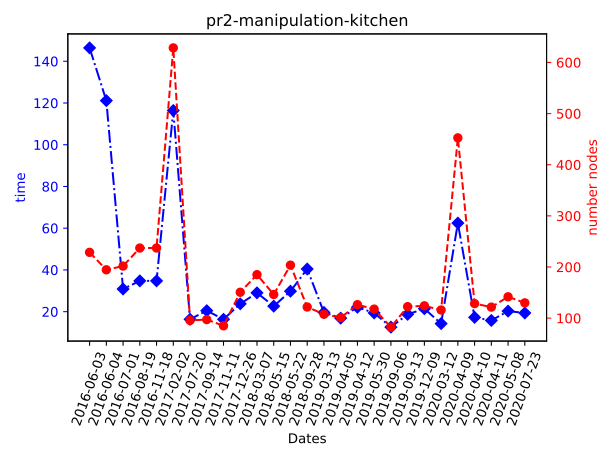

The table this chart was drawn from, first rows:
Dates; time; number nodes
2016-06-03; 146.4; 228.7
2016-06-04; 121.1; 194.6
2016-07-01; 30.85; 201.8
2016-08-19; 34.75; 237.2
2016-11-18; 34.75; 237.2
2017-02-02; 116.4; 628.5
2017-07-20; 16.33; 95.6
2017-09-14; 20.46; 97.25
2017-11-11; 16.32; 85.1
2017-12-26; 23.76; 150.7
2018-03-07; 29.01; 185.1
2018-05-15; 22.63; 146.3
2018-05-22; 29.8; 203.7
2018-09-28; 40.44; 121.8
2019-03-13; 19.62; 107.7
2019-04-05; 16.88; 101
2019-04-12; 22.11; 126.4
2019-05-30; 19.37; 117.7
2019-09-06; 12.58; 82.5
2019-09-13; 18.71; 122.5
2019-12-09; 21.41; 124.2
2020-03-12; 14.26; 116
2020-04-09; 62.45; 452.5
2020-04-10; 17.25; 128.5
2020-04-11; 15.78; 121.6
2020-05-08; 20.26; 141.8
2020-07-23; 19.36; 129.9
